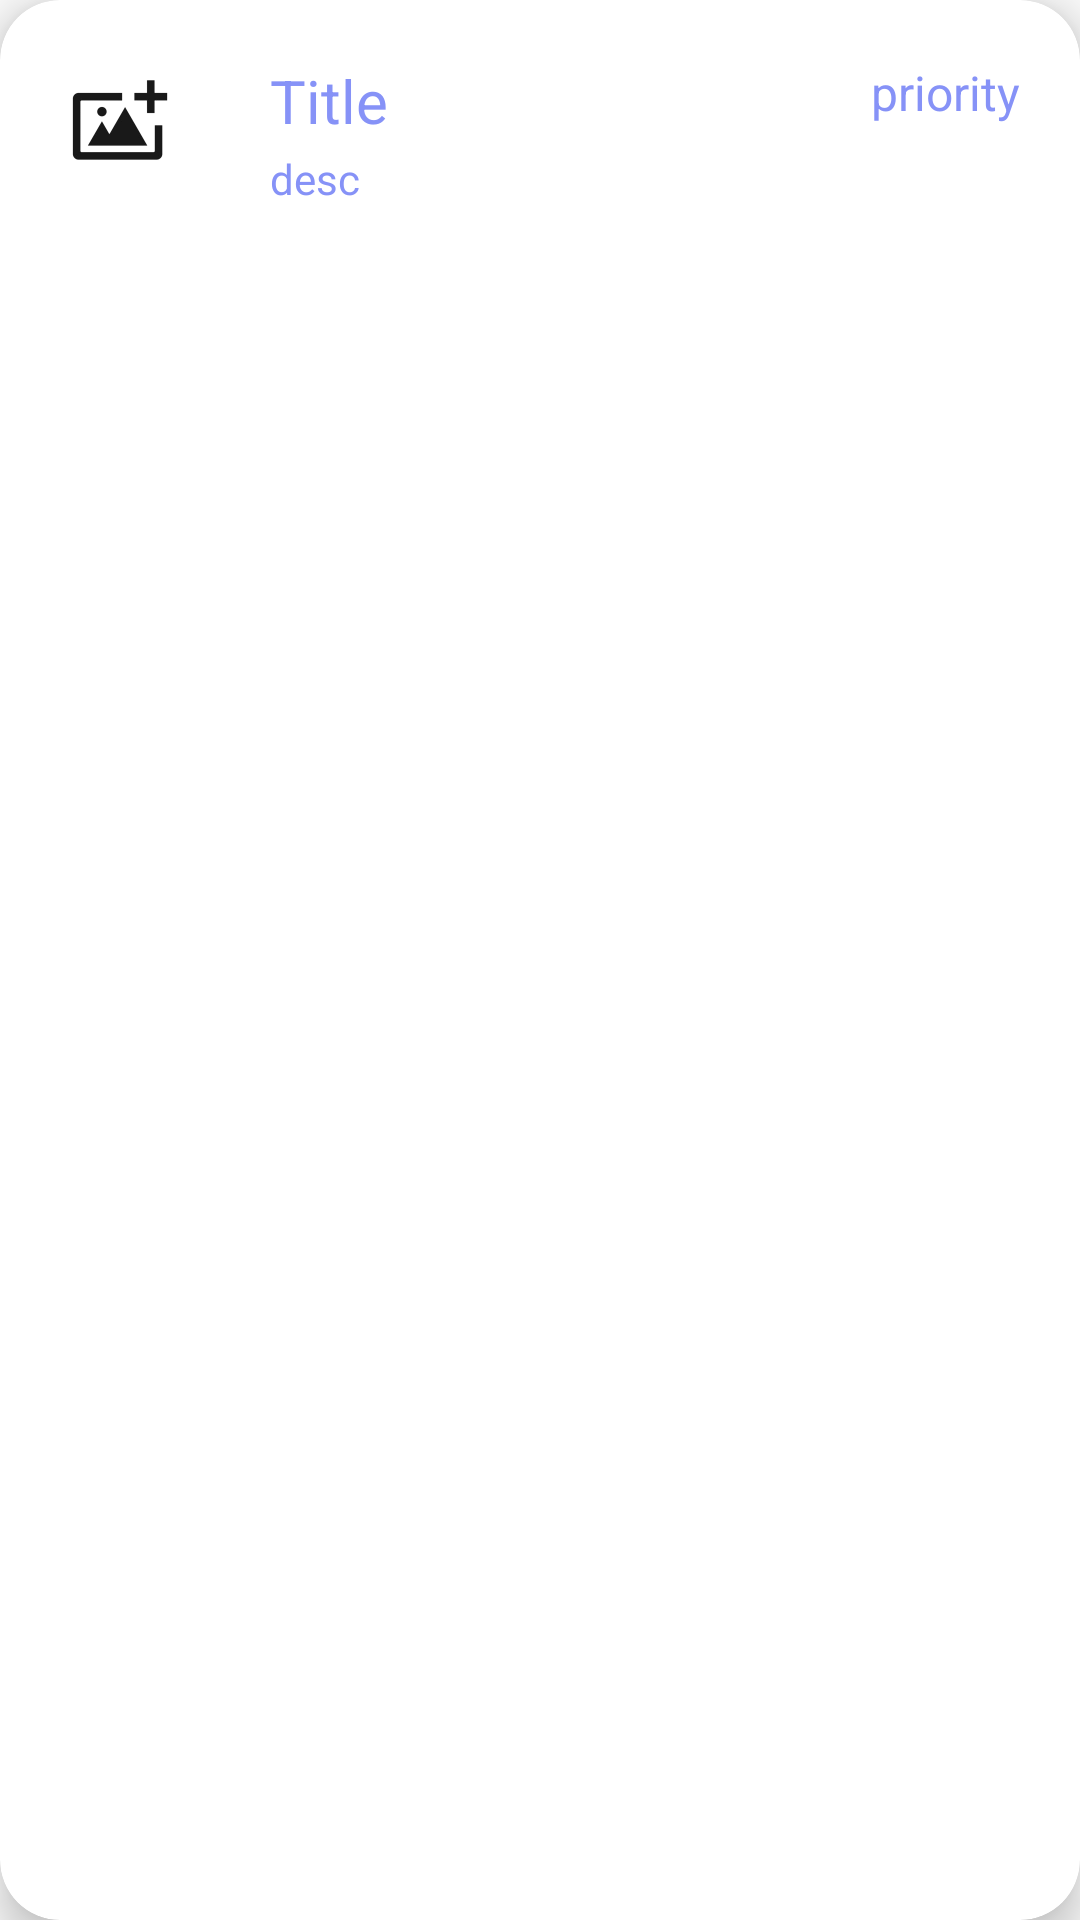

This screen was rendered from an Android layout file. Write that file and the resources it references.
<!-- AndroidManifest.xml: application theme Theme.TravelCity -->
<!-- res/layout/recycler_item.xml -->
<?xml version="1.0" encoding="utf-8"?>
<androidx.cardview.widget.CardView xmlns:android="http://schemas.android.com/apk/res/android"
    android:layout_width="match_parent"
    android:layout_height="wrap_content"
    xmlns:app="http://schemas.android.com/apk/res-auto"
    android:id="@+id/recCard"
    android:layout_marginStart="12dp"
    android:layout_marginEnd="12dp"
    android:layout_marginHorizontal="10dp"
    android:layout_marginVertical="10dp"
    app:cardCornerRadius="20dp"
    app:cardElevation="8dp">

    <RelativeLayout
        android:layout_width="match_parent"
        android:layout_height="wrap_content">

        <com.google.android.material.imageview.ShapeableImageView
            android:layout_width="60dp"
            android:layout_height="60dp"
            android:id="@+id/recImage"
            android:src="@drawable/upload_image"
            android:layout_marginStart="10dp"
            android:layout_marginBottom="10dp"
            android:layout_marginTop="10dp"
            android:scaleType="centerCrop"
            app:shapeAppearanceOverlay="@style/roundedImageViewRounded"/>

        <TextView
            android:layout_width="120dp"
            android:layout_height="30dp"
            android:id="@+id/recTitle"
            android:text="Title"
            android:textColor="@color/lavender"
            android:textSize="20sp"
            android:layout_marginTop="20dp"
            android:layout_marginStart="20dp"
            android:layout_toEndOf="@id/recImage"/>

        <TextView
            android:layout_width="140dp"
            android:layout_height="50dp"
            android:id="@+id/recPriority"
            android:text="priority"
            android:layout_toEndOf="@id/recTitle"
            android:layout_marginTop="20dp"
            android:layout_marginStart="60dp"
            android:textAlignment="center"
            android:textColor="@color/lavender"
            android:textSize="16sp"/>

        <TextView
            android:layout_width="140dp"
            android:layout_height="wrap_content"
            android:id="@+id/recDesc"
            android:text="desc"
            android:textColor="@color/lavender"
            android:textSize="14sp"
            android:layout_toEndOf="@id/recImage"
            android:layout_below="@id/recTitle"
            android:layout_marginStart="20dp"
            android:maxLines="1"
            android:layout_marginBottom="12dp"/>

    </RelativeLayout>

</androidx.cardview.widget.CardView>
<!-- resources referenced by this layout -->
<resources>
  <color name="lavender">#8692f7</color>
  <!-- drawable upload_image: png bitmap (drawable, 13157 bytes) -->
  <style name="roundedImageViewRounded">
          <item name="cornerFamily">rounded</item>
          <item name="cornerSize">50%</item>
      </style>
  <style name="Theme.TravelCity" parent="Theme.AppCompat.Light.NoActionBar">
      
          <item name="colorPrimary">@color/purple_500</item>
          <item name="colorPrimaryVariant">@color/purple_700</item>
          <item name="colorOnPrimary">@color/white</item>
          
          <item name="colorSecondary">@color/teal_200</item>
          <item name="colorSecondaryVariant">@color/teal_700</item>
          <item name="colorOnSecondary">@color/black</item>
          
          <item name="android:statusBarColor">?attr/colorPrimaryVariant</item>
          
      </style>
  <color name="purple_500">#FF6200EE</color>
  <color name="purple_700">#FF3700B3</color>
  <color name="white">#FFFFFFFF</color>
  <color name="teal_200">#FF03DAC5</color>
  <color name="teal_700">#FF018786</color>
  <color name="black">#FF000000</color>
</resources>
